Run: headless pygame with SDL's dummy video driver; simulated clock (each Clock.tick advances the game by its frame time, no real sleeping); random seed 0; keys injected as events and as key.get_pressed() state; no mouse input.
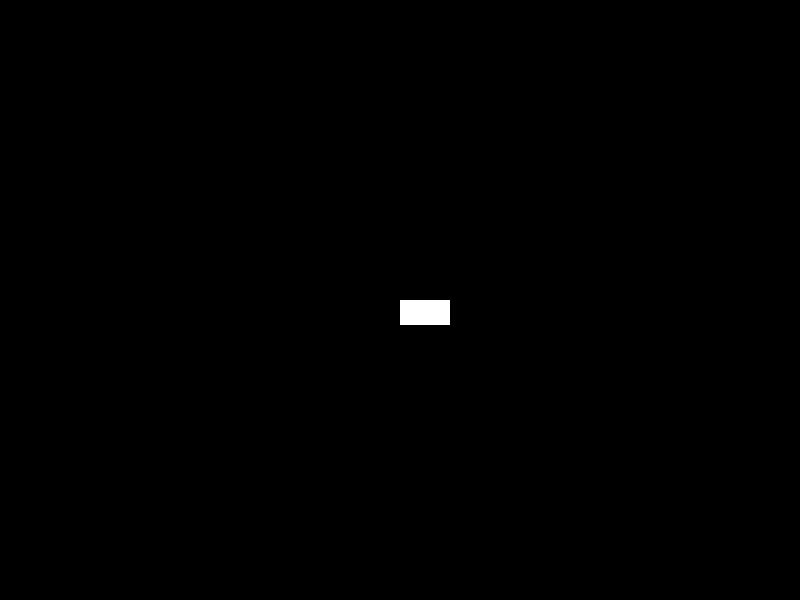
Frame 1 of 4 · flips 1–60 · no input
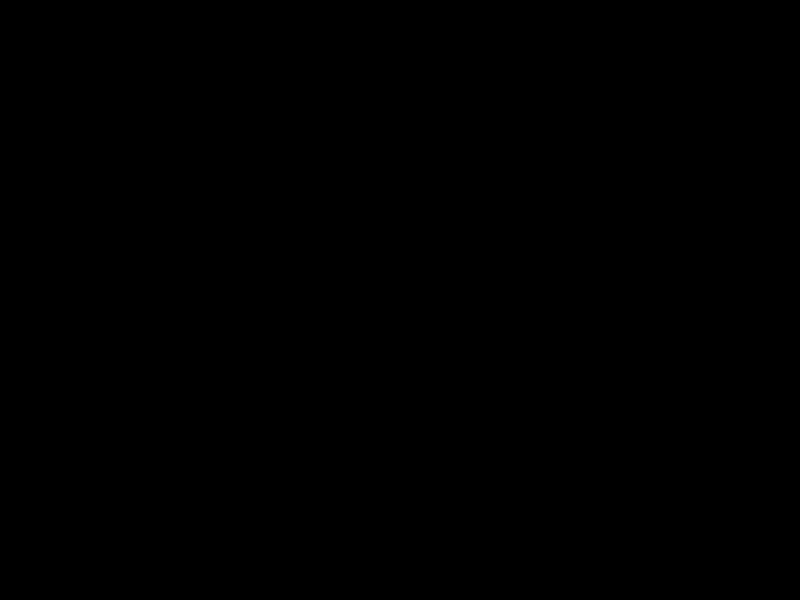
Frame 2 of 4 · flips 61–180 · tapped SPACE, RETURN · held RIGHT (→), D
Frame 3 of 4 · flips 181–300 · held DOWN (↓), S · screen unchanged from frame 2, image omitted
Frame 4 of 4 · flips 301–420 · held LEFT (←), A, UP (↑), W · screen same as frame 1, image omitted

The pygame program that drew these frames:

import pygame

# Initialiser Pygame
pygame.init()

# Définir la largeur et la hauteur de l'écran
screen_width = 800
screen_height = 600

# Créer l'écran de jeu
screen = pygame.display.set_mode((screen_width, screen_height))

# Définir les couleurs
BLACK = (0, 0, 0)
WHITE = (255, 255, 255)

# Définir la position de départ de la voiture
car_x = screen_width // 2
car_y = screen_height // 2

# Définir la vitesse de déplacement de la voiture
car_speed = 5

# Boucle principale du jeu
running = True
while running:
    # Récupérer les entrées de l'utilisateur (touches du clavier)
    for event in pygame.event.get():
        if event.type == pygame.QUIT:
            running = False

    # Obtenir les touches pressées
    keys = pygame.key.get_pressed()

    # Déplacer la voiture en fonction des touches pressées
    if keys[pygame.K_UP]:
        car_y -= car_speed
    if keys[pygame.K_DOWN]:
        car_y += car_speed
    if keys[pygame.K_LEFT]:
        car_x -= car_speed
    if keys[pygame.K_RIGHT]:
        car_x += car_speed

    # Dessiner l'arrière-plan
    screen.fill(BLACK)

    # Dessiner la voiture
    pygame.draw.rect(screen, WHITE, (car_x, car_y, 50, 25))

    # Mettre à jour l'écran
    pygame.display.flip()

# Quitter Pygame
pygame.quit()
